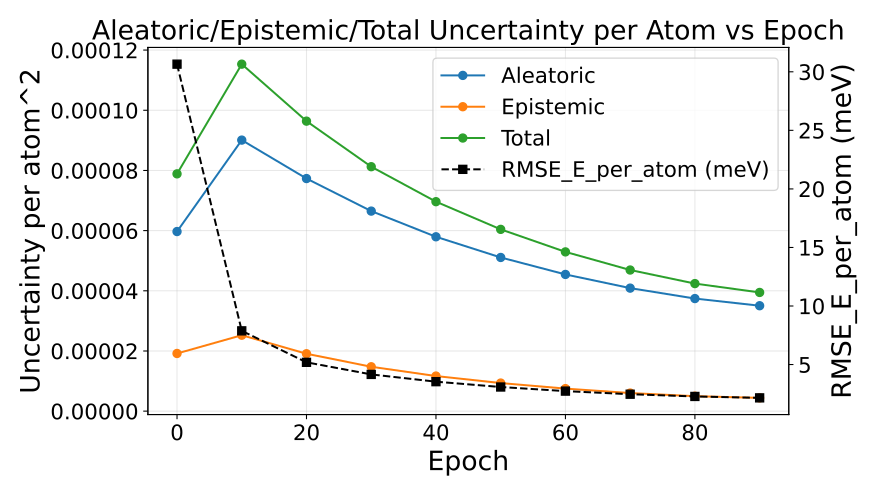

The file beside this chart, header and first rows:
epoch, au_var, eu_var, tu_var, rmse_energy
0, 5.96983096466829e-05, 1.9172259290394323e-05, 7.887056843619576e-05, 0.03065
10, 9.00885875007134e-05, 2.524211612795284e-05, 0.0001153, 0.007878
20, 7.730779855105538e-05, 1.9081307581265605e-05, 9.638910602407122e-05, 0.005191
30, 6.648994193305952e-05, 1.4757236086978764e-05, 8.124717796458754e-05, 0.004158
40, 5.795466722629499e-05, 1.1666256461089119e-05, 6.962092318499344e-05, 0.003538
50, 5.108082671281409e-05, 9.33933590442848e-06, 6.042016225064799e-05, 0.003083
60, 4.543963139744847e-05, 7.4940330309885894e-06, 5.293366425166823e-05, 0.002732
70, 4.0891848299361296e-05, 6.015910856250173e-06, 4.690775928061157e-05, 0.002467
80, 3.7422991657763306e-05, 4.976760115984291e-06, 4.239975189989309e-05, 0.002277
90, 3.503862032168854e-05, 4.4161188707846574e-06, 3.945473909398061e-05, 0.002155
